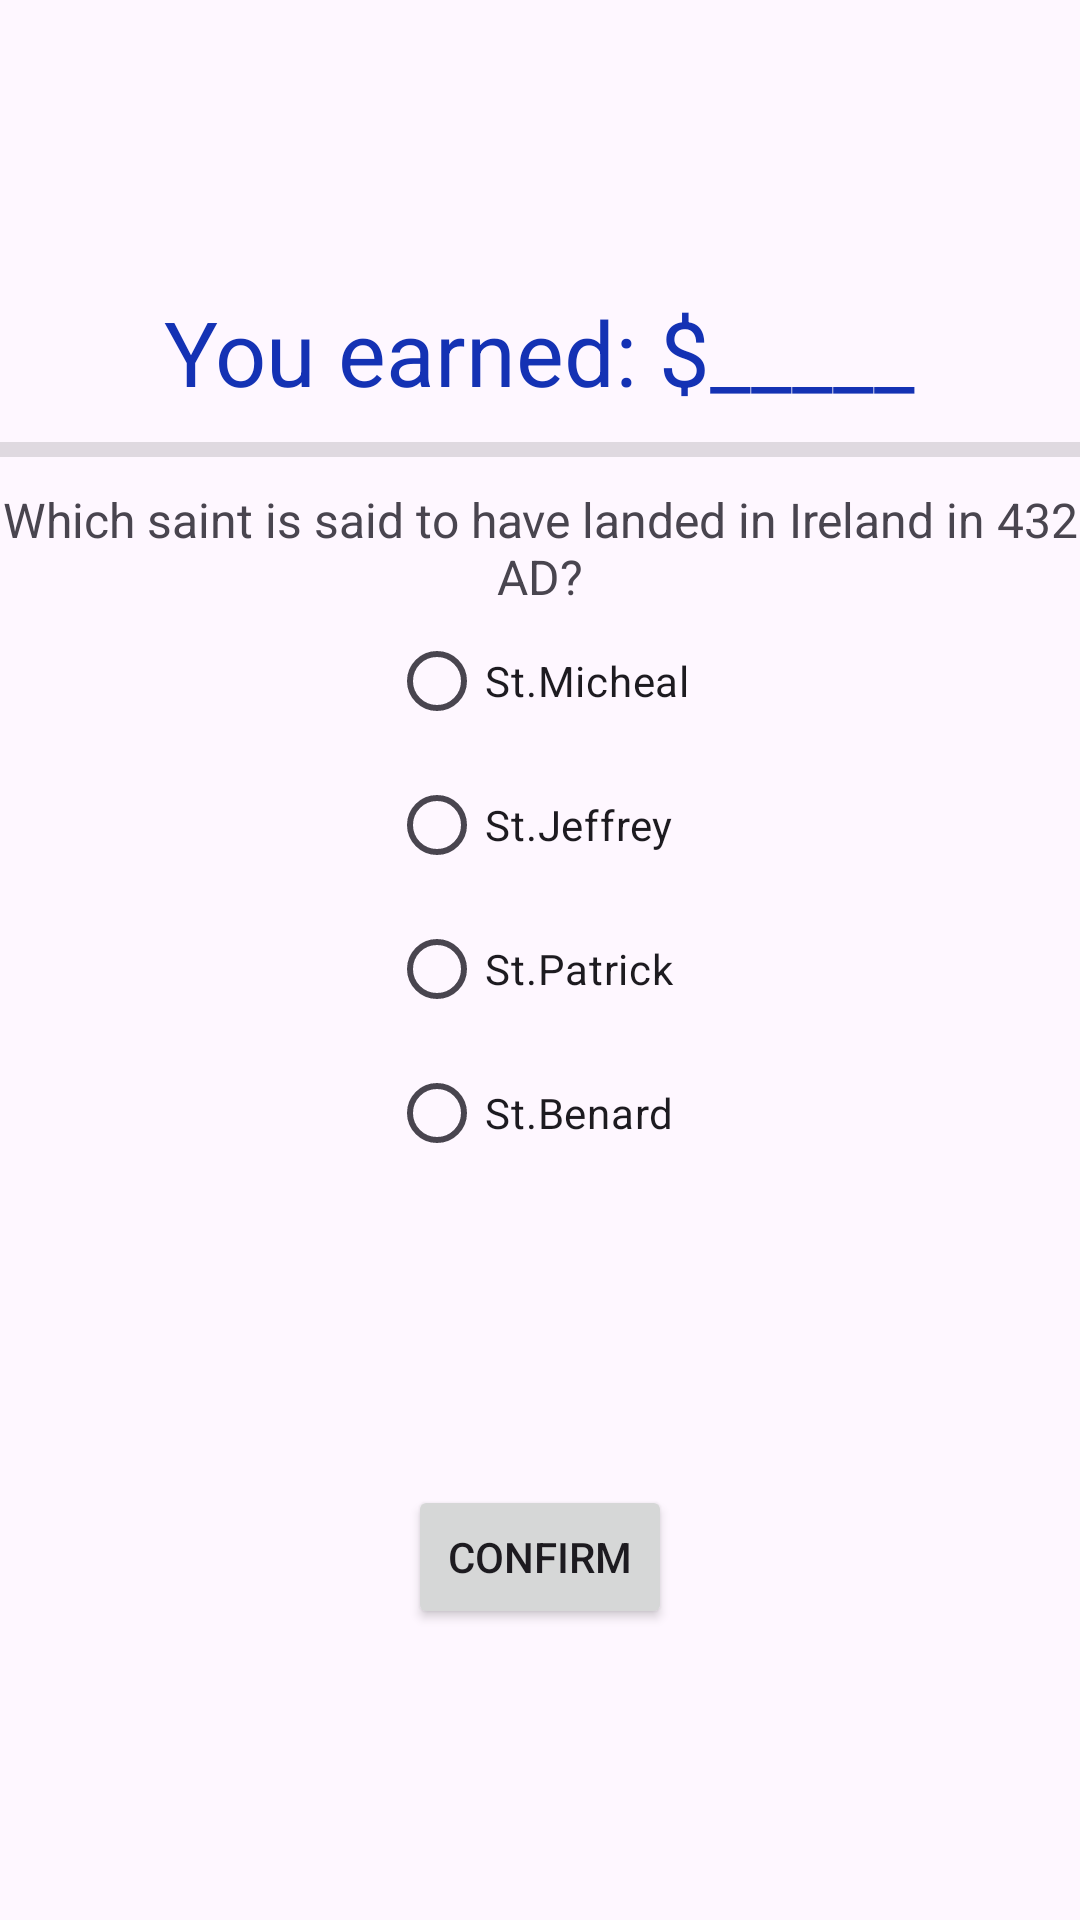

Write the Android layout XML for this screen, with the resource values it uses.
<!-- AndroidManifest.xml: application theme Theme.BSC421_Homework5 -->
<!-- res/layout/activity_question6.xml -->
<?xml version="1.0" encoding="utf-8"?>
<LinearLayout xmlns:android="http://schemas.android.com/apk/res/android"
    xmlns:app="http://schemas.android.com/apk/res-auto"
    xmlns:tools="http://schemas.android.com/tools"
    android:layout_width="match_parent"
    android:layout_height="match_parent"
    android:orientation="vertical"
    android:gravity="center"
    tools:context=".Question6">

    <TextView
        android:id="@+id/total"
        android:layout_width="wrap_content"
        android:layout_height="wrap_content"
        android:textColor="@color/blue"
        android:textSize="30sp"
        android:text="You earned: $_____" />

    <View
        android:id="@+id/divider"
        android:layout_width="match_parent"
        android:layout_marginTop="10dp"
        android:layout_marginBottom="10dp"
        android:layout_height="5dp"
        android:background="?android:attr/listDivider" />

    <TextView
        android:id="@+id/question"
        android:layout_width="wrap_content"
        android:layout_height="wrap_content"
        android:textSize="16sp"
        android:textAlignment="center"
        android:text="@string/question_6" />

    <RadioGroup
        android:layout_width="wrap_content"
        android:id="@+id/answer_group"
        android:layout_height="wrap_content" >

        <RadioButton
            android:id="@+id/option1"
            android:layout_width="match_parent"
            android:layout_height="wrap_content"
            android:text="St.Micheal" />

        <RadioButton
            android:id="@+id/option2"
            android:layout_width="match_parent"
            android:layout_height="wrap_content"
            android:text="St.Jeffrey" />

        <RadioButton
            android:id="@+id/option3"
            android:layout_width="match_parent"
            android:layout_height="wrap_content"
            android:text="St.Patrick" />

        <RadioButton
            android:id="@+id/option4"
            android:layout_width="match_parent"
            android:layout_height="wrap_content"
            android:text="St.Benard" />
    </RadioGroup>

    <Button
        android:id="@+id/confirm"
        android:layout_width="wrap_content"
        android:layout_height="wrap_content"
        android:layout_marginTop="100dp"
        android:text="Confirm" />

</LinearLayout>
<!-- resources referenced by this layout -->
<resources>
  <color name="blue">#1432B4</color>
  <string name="question_6">Which saint is said to have landed in Ireland in 432 AD?</string>
  <style name="Theme.BSC421_Homework5" parent="Base.Theme.BSC421_Homework5" />
  <style name="Base.Theme.BSC421_Homework5" parent="Theme.Material3.DayNight.NoActionBar">
          
          
      </style>
</resources>
